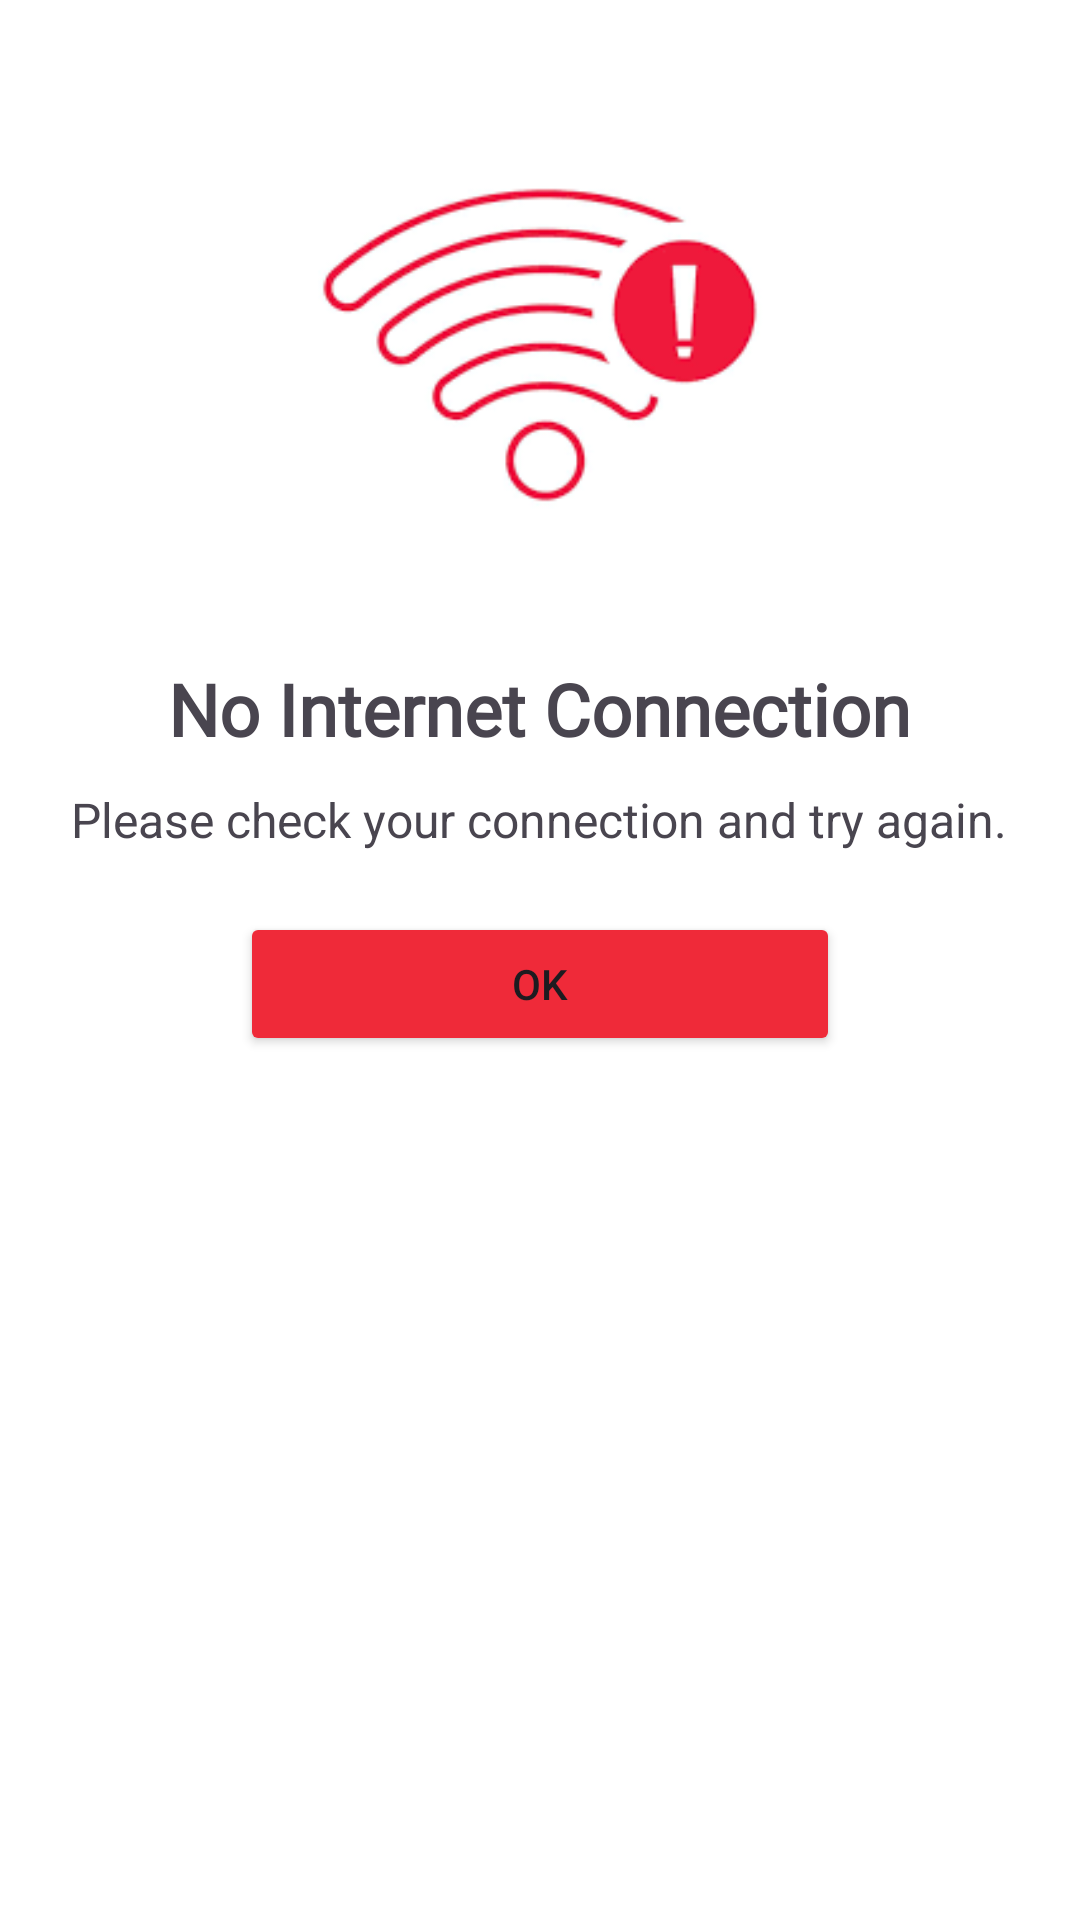

Android layout source for this screen:
<!-- AndroidManifest.xml: application theme Base.Theme.EatsEase -->
<!-- res/layout/dialog_custom.xml -->
<?xml version="1.0" encoding="utf-8"?>
<LinearLayout xmlns:android="http://schemas.android.com/apk/res/android"
    android:layout_width="match_parent"
    android:layout_height="wrap_content"
    android:orientation="vertical"
    android:background="@color/colorPrimary"
    android:padding="20dp">

    
    <ImageView
        android:id="@+id/dialogImage"
        android:layout_width="200dp"
        android:layout_height="200dp"
        android:src="@drawable/wifi"
    android:layout_gravity="center"
    android:paddingBottom="10dp"/>

    <TextView
        android:id="@+id/dialogTitle"
        android:layout_width="wrap_content"
        android:layout_height="wrap_content"
        android:layout_gravity="center"
        android:fontFamily="@font/roboto_bold"
        android:text="@string/connection"
        android:textSize="24dp"
        android:textStyle="bold" />

    <TextView
        android:id="@+id/dialogMessage"
        android:layout_width="wrap_content"
        android:layout_height="wrap_content"
        android:layout_gravity="center"
        android:paddingTop="10dp"
        android:paddingBottom="20dp"
        android:text="@string/tryconnectagain"
        android:textSize="16dp" />

    <Button
        android:id="@+id/dialogButton"
        android:layout_width="200dp"
        android:layout_height="wrap_content"
        android:backgroundTint="@color/red"
        android:text="OK"
        android:layout_gravity="center"/>

</LinearLayout>
<!-- resources referenced by this layout -->
<resources>
  <color name="colorPrimary">#FFFFFFFF</color>
  <color name="red">#EF2A39</color>
  <!-- drawable wifi: png bitmap (drawable, 6727 bytes) -->
  <string name="connection">No Internet Connection</string>
  <string name="tryconnectagain">Please check your connection and try again.</string>
  <style name="Base.Theme.EatsEase" parent="Theme.Material3.DayNight.NoActionBar">
          
          <item name="colorPrimary">@color/colorPrimary</item>
  
          
          <item name="colorSecondary">@color/colorSecondary</item>
          <item name="colorOnSecondary">@color/colorOnSecondary</item>
  
          
      </style>
  <color name="colorSecondary">#EF2A39</color>
  <color name="colorOnSecondary">#FFFFFFFF</color>
</resources>
